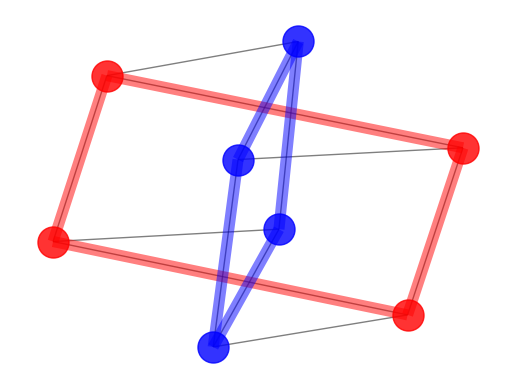

Python code for this plot:
#!/usr/bin/env python
"""
Draw a graph with matplotlib, color by degree.

You must have matplotlib for this to work.
"""
__author__ = """Aric Hagberg (hagberg@lanl.gov)"""
import matplotlib.pyplot as plt

import networkx as nx

G=nx.cubical_graph()
pos=nx.spring_layout(G) # positions for all nodes

# nodes
nx.draw_networkx_nodes(G,pos,
                       nodelist=[0,1,2,3],
                       node_color='r',
                       node_size=500,
                   alpha=0.8)
nx.draw_networkx_nodes(G,pos,
                       nodelist=[4,5,6,7],
                       node_color='b',
                       node_size=500,
                   alpha=0.8)

# edges
nx.draw_networkx_edges(G,pos,width=1.0,alpha=0.5)
nx.draw_networkx_edges(G,pos,
                       edgelist=[(0,1),(1,2),(2,3),(3,0)],
                       width=8,alpha=0.5,edge_color='r')
nx.draw_networkx_edges(G,pos,
                       edgelist=[(4,5),(5,6),(6,7),(7,4)],
                       width=8,alpha=0.5,edge_color='b')


# some math labels
#~ labels={}
#~ labels[0]=r'$a$'
#~ labels[1]=r'$b$'
#~ labels[2]=r'$c$'
#~ labels[3]=r'$d$'
#~ labels[4]=r'$\alpha$'
#~ labels[5]=r'$\beta$'
#~ labels[6]=r'$\gamma$'
#~ labels[7]=r'$\delta$'
#nx.draw_networkx_labels(G,pos,labels,font_size=16)

plt.axis('off')
plt.savefig("labels_and_colors.png") # save as png
plt.show() # display
